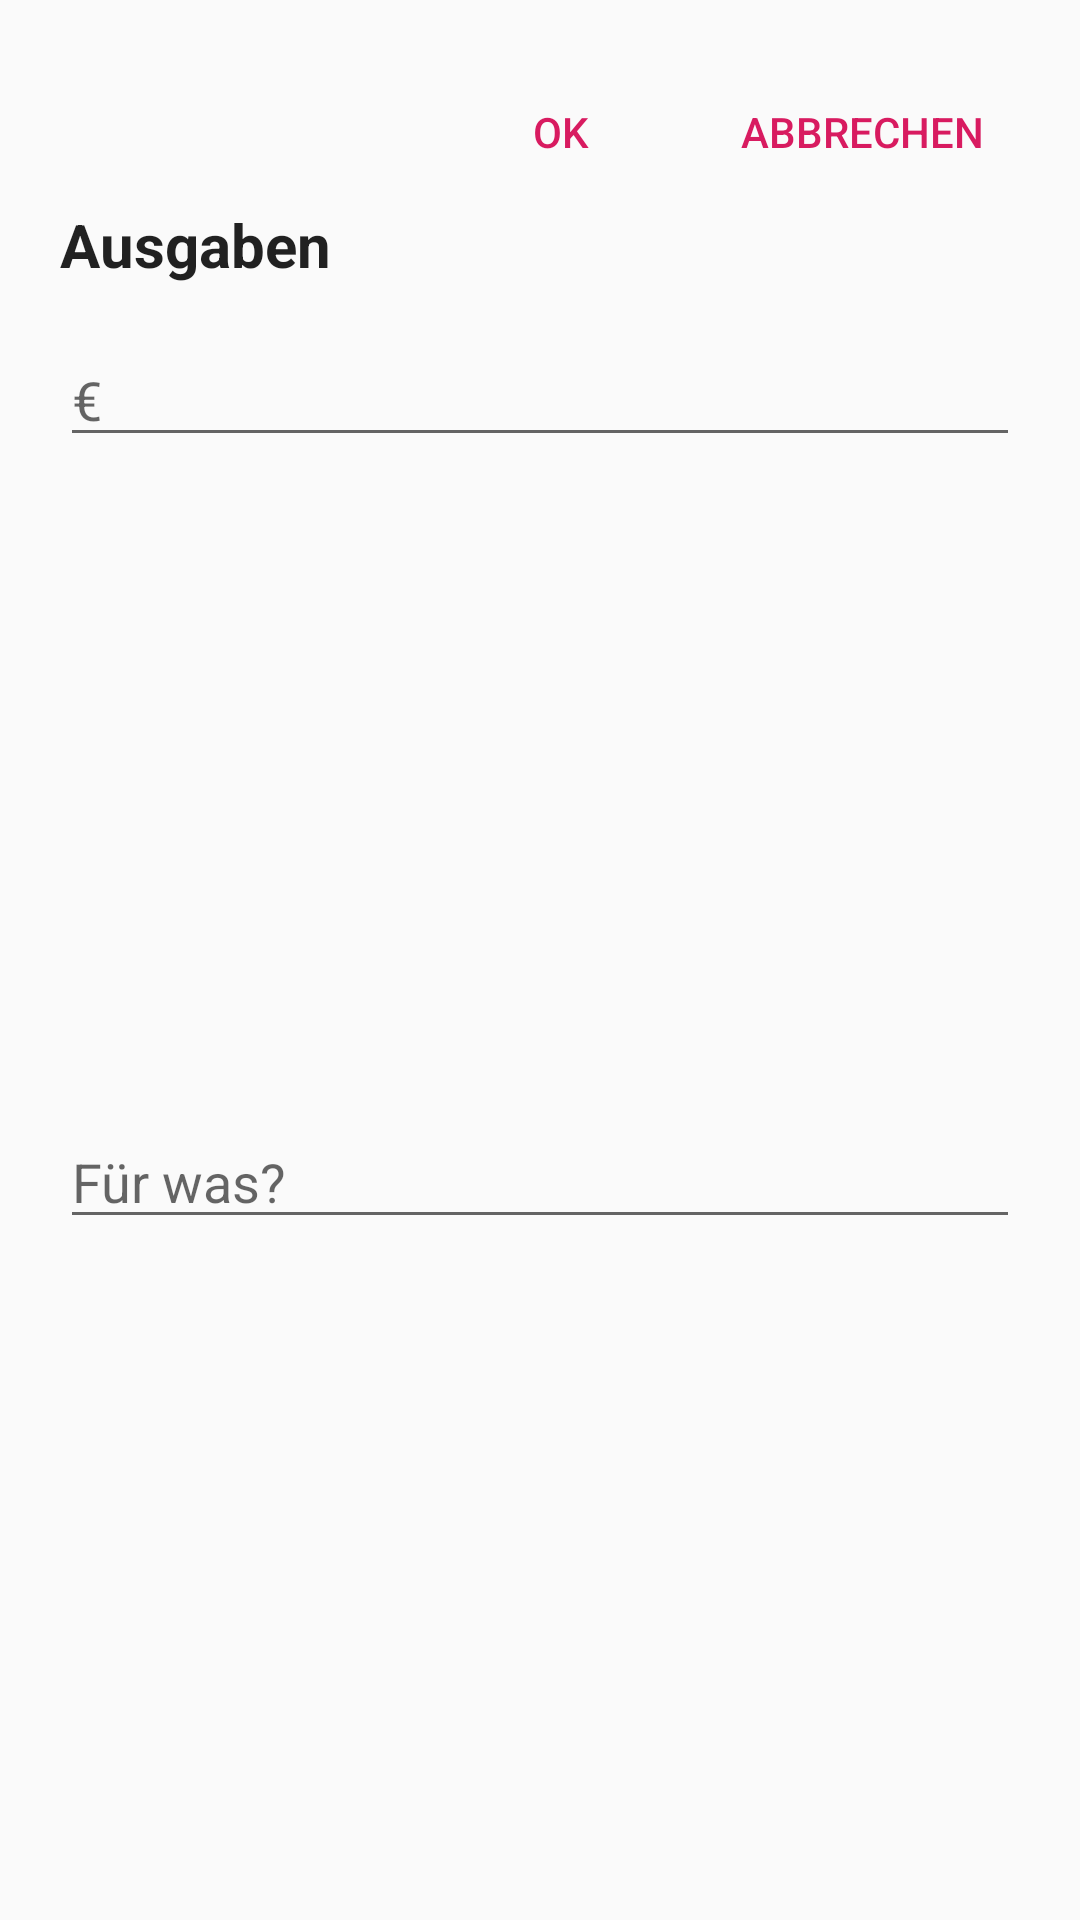

Write the Android layout XML for this screen, with the resource values it uses.
<!-- AndroidManifest.xml: application theme AppTheme -->
<!-- res/layout/fragment_spend_money.xml -->
<?xml version="1.0" encoding="utf-8"?>
<androidx.constraintlayout.widget.ConstraintLayout xmlns:android="http://schemas.android.com/apk/res/android"
    xmlns:app="http://schemas.android.com/apk/res-auto"
    xmlns:tools="http://schemas.android.com/tools"
    android:layout_width="match_parent"
    android:layout_height="wrap_content"
    android:orientation="vertical"
    android:paddingLeft="20dp"
    android:paddingTop="20dp"
    android:paddingRight="20dp">

    <Button
        android:id="@+id/ok_button"
        style="?android:attr/buttonBarButtonStyle"
        android:layout_width="wrap_content"
        android:layout_height="wrap_content"
        android:layout_marginEnd="16dp"
        android:text="@string/ok_button"
        app:layout_constraintEnd_toStartOf="@+id/cancel_button"
        app:layout_constraintTop_toTopOf="parent" />

    <Button
        android:id="@+id/cancel_button"
        style="?android:attr/buttonBarButtonStyle"
        android:layout_width="wrap_content"
        android:layout_height="wrap_content"
        android:text="@string/cancel_button"
        app:layout_constraintEnd_toEndOf="parent"
        app:layout_constraintTop_toTopOf="@+id/ok_button" />

    
    


    <EditText
        android:id="@+id/name"
        android:layout_width="0dp"
        android:layout_height="wrap_content"
        android:layout_marginTop="16dp"
        android:hint="@string/amount_of_money_spend_hint"
        android:inputType="numberDecimal"
        android:maxLines="1"
        app:layout_constraintEnd_toEndOf="parent"
        app:layout_constraintHorizontal_bias="0.6"
        app:layout_constraintStart_toStartOf="parent"
        app:layout_constraintTop_toBottomOf="@+id/textView10" />

    <AutoCompleteTextView
        android:id="@+id/spend_for"
        android:layout_width="0dp"
        android:layout_height="wrap_content"
        android:layout_marginTop="16dp"
        android:layout_marginBottom="24dp"
        android:hint="@string/category_money_spend_for"
        android:inputType="textCapWords"
        android:dropDownAnchor="@id/textView10"
        app:layout_constraintBottom_toBottomOf="parent"
        app:layout_constraintEnd_toEndOf="parent"
        app:layout_constraintStart_toStartOf="parent"
        app:layout_constraintTop_toBottomOf="@+id/name" />

    <TextView
        android:id="@+id/textView10"
        style="@style/DialogBoxStyleTitle"
        android:layout_width="match_parent"
        android:layout_height="wrap_content"
        android:text="@string/new_expense_fragment_titel"
        app:layout_constraintStart_toStartOf="parent"
        app:layout_constraintTop_toBottomOf="@+id/ok_button">

    </TextView>


</androidx.constraintlayout.widget.ConstraintLayout>
<!-- resources referenced by this layout -->
<resources>
  <string name="amount_of_money_spend_hint">€</string>
  <string name="cancel_button">Abbrechen</string>
  <string name="category_money_spend_for">Für was?</string>
  <string name="new_expense_fragment_titel">Ausgaben</string>
  <string name="ok_button">Ok</string>
  <style name="DialogBoxStyleTitle" parent="TextAppearance.AppCompat">
          <item name="android:textSize">20dp</item>
          <item name="android:textStyle">bold</item>
      </style>
  <style name="AppTheme" parent="Theme.AppCompat.Light.DarkActionBar">
          
          <item name="colorPrimary">@color/colorPrimary</item>
          <item name="colorPrimaryDark">@color/colorPrimaryDark</item>
          <item name="colorAccent">@color/colorAccent</item>
      </style>
  <color name="colorPrimary">#008577</color>
  <color name="colorPrimaryDark">#00574B</color>
  <color name="colorAccent">#D81B60</color>
</resources>
